Labelled photos from "data", an image-classification folder in magahisca/dfruitdisease. The possible labels are: anthracnose, cactus virus X, healthy, stem canker.

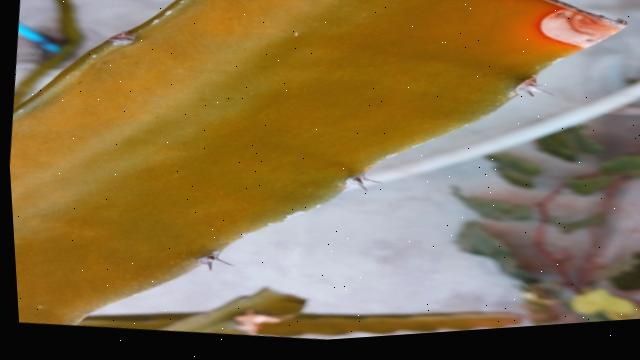
Label: anthracnose

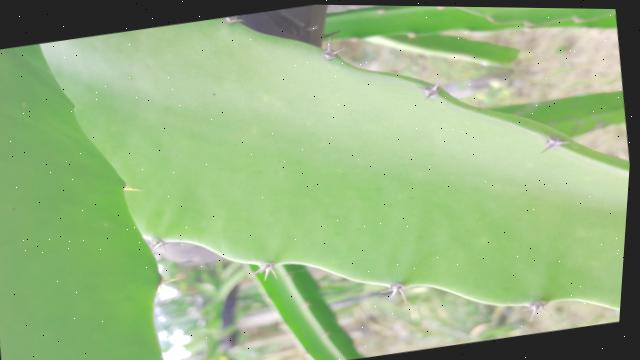
Label: healthy

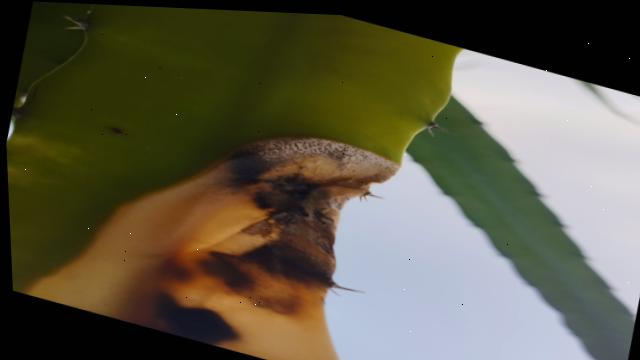
Label: stem canker

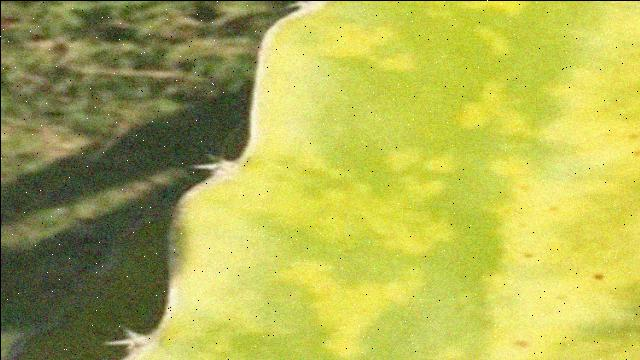
Label: cactus virus X

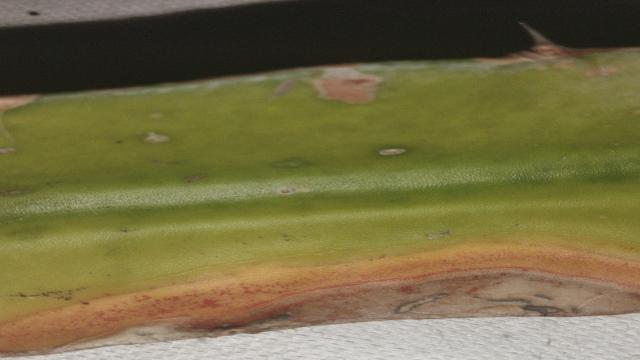
Label: anthracnose

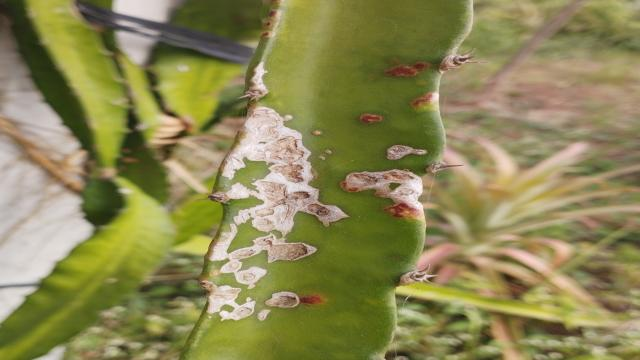
Label: stem canker
